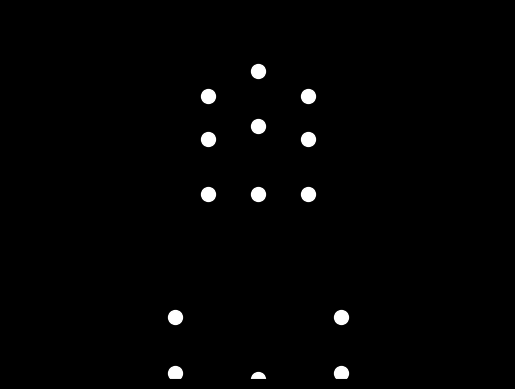

Python code for this plot:

import numpy as np
import matplotlib.pyplot as plt
import matplotlib.animation as animation

# Settings
num_points = 15
fig, ax = plt.subplots()

# Set the background color to black
fig.patch.set_facecolor('black')
ax.set_facecolor('black')

# Hide axes
ax.set_xticks([])
ax.set_yticks([])
ax.set_xlim(-1.5, 1.5)
ax.set_ylim(-1.5, 1.5)

# Initial positions of points (representing joints)
points = np.array([
    [0, 1],     # Head
    [0, 0.6],   # Neck
    [0.3, 0.8], # Right Shoulder
    [-0.3, 0.8],# Left Shoulder
    [0.3, 0.5], # Right Elbow
    [-0.3, 0.5],# Left Elbow
    [0.3, 0],   # Right Wrist
    [-0.3, 0],  # Left Wrist
    [0.5, -1],  # Right Hip
    [-0.5, -1], # Left Hip
    [0.5, -1.5],# Right Knee
    [-0.5, -1.5],# Left Knee
    [0.5, -2],  # Right Ankle
    [-0.5, -2], # Left Ankle
    [0, 0],     # Center of Gravity
    [0, -1.5]   # Sitting position
])

# Create scatter plot for points
sc = ax.scatter(points[:, 0], points[:, 1], color='white', s=100)

def update(frame):
    # Update the points to simulate sitting down
    sitting_down_points = points.copy()
    sitting_down_points[1, 1] -= 0.05 * frame
    sitting_down_points[4, 1] -= 0.05 * frame
    sitting_down_points[5, 1] -= 0.05 * frame
    sitting_down_points[10, 1] += 0.05 * frame
    sitting_down_points[11, 1] += 0.05 * frame
    sitting_down_points[12, 1] -= 0.05 * frame
    
    # Update scatter plot with new points
    sc.set_offsets(sitting_down_points)
    return sc,

# Create animation
ani = animation.FuncAnimation(fig, update, frames=np.arange(1, 30), interval=100, blit=True)

plt.show()
